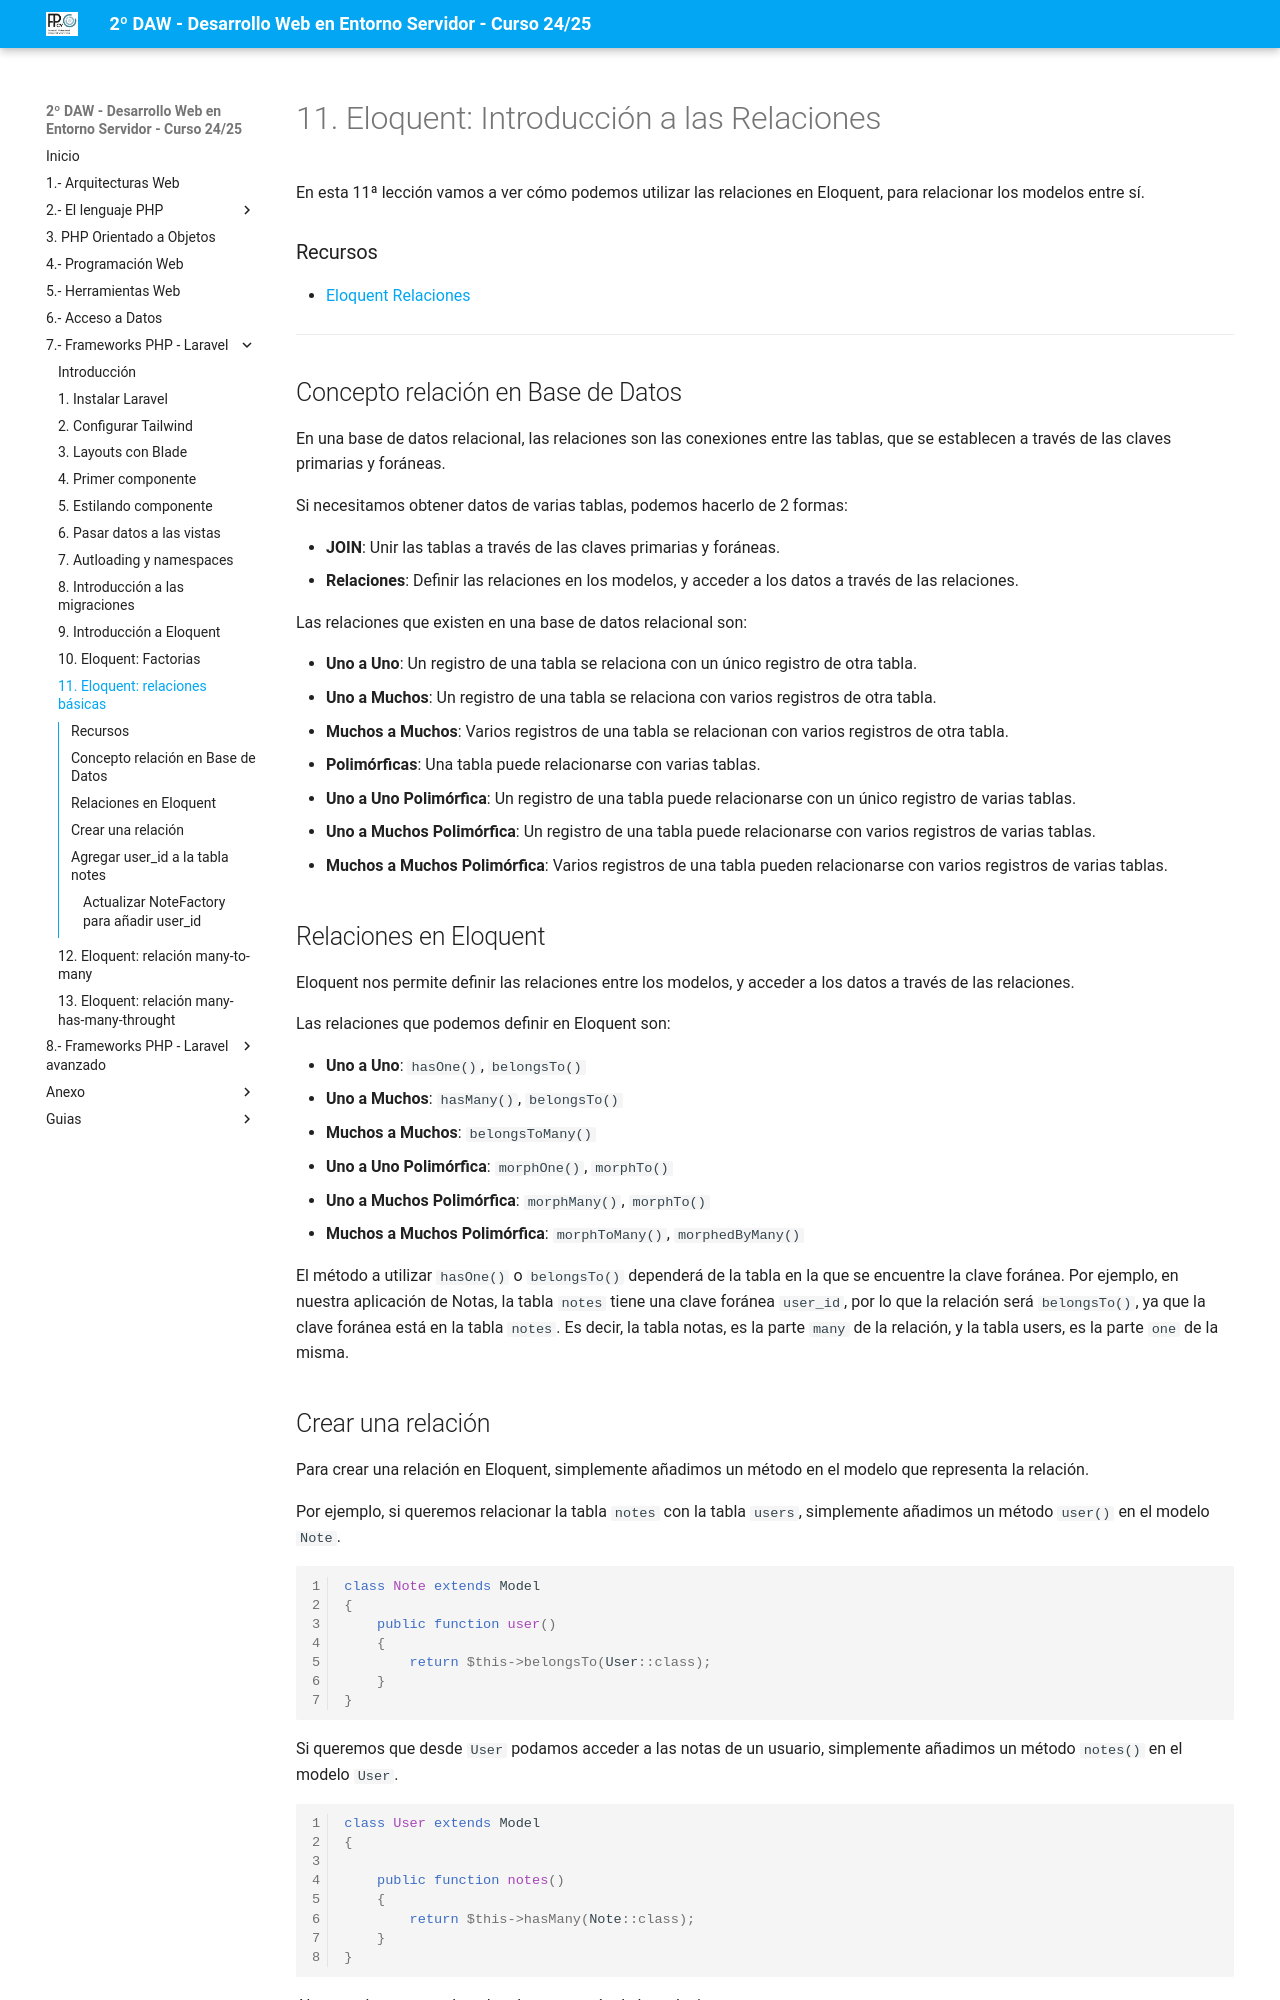

repository: jssdocente/dwes2425d · page: temas/07/11.eloquent-relations-basic.html · generator: mkdocs

# 11. Eloquent: Introducción a las Relaciones

En esta 11ª lección vamos a ver cómo podemos utilizar las relaciones en Eloquent, para relacionar los modelos entre sí.

### Recursos

- [Eloquent Relaciones](https://laravel.com/docs/11.x/eloquent-relationships)

---

## Concepto relación en Base de Datos

En una base de datos relacional, las relaciones son las conexiones entre las tablas, que se establecen a través de las claves primarias y foráneas.

Si necesitamos obtener datos de varias tablas, podemos hacerlo de 2 formas:

- **JOIN**: Unir las tablas a través de las claves primarias y foráneas.
- **Relaciones**: Definir las relaciones en los modelos, y acceder a los datos a través de las relaciones.

Las relaciones que existen en una base de datos relacional son:

- **Uno a Uno**: Un registro de una tabla se relaciona con un único registro de otra tabla.
- **Uno a Muchos**: Un registro de una tabla se relaciona con varios registros de otra tabla.
- **Muchos a Muchos**: Varios registros de una tabla se relacionan con varios registros de otra tabla.
- **Polimórficas**: Una tabla puede relacionarse con varias tablas.
- **Uno a Uno Polimórfica**: Un registro de una tabla puede relacionarse con un único registro de varias tablas.
- **Uno a Muchos Polimórfica**: Un registro de una tabla puede relacionarse con varios registros de varias tablas.
- **Muchos a Muchos Polimórfica**: Varios registros de una tabla pueden relacionarse con varios registros de varias tablas.

## Relaciones en Eloquent

Eloquent nos permite definir las relaciones entre los modelos, y acceder a los datos a través de las relaciones.

Las relaciones que podemos definir en Eloquent son:

- **Uno a Uno**: `hasOne()`, `belongsTo()`
- **Uno a Muchos**: `hasMany()`, `belongsTo()`
- **Muchos a Muchos**: `belongsToMany()`
- **Uno a Uno Polimórfica**: `morphOne()`, `morphTo()`
- **Uno a Muchos Polimórfica**: `morphMany()`, `morphTo()`
- **Muchos a Muchos Polimórfica**: `morphToMany()`, `morphedByMany()`

El método a utilizar `hasOne()` o `belongsTo()` dependerá de la tabla en la que se encuentre la clave foránea. Por ejemplo, en nuestra aplicación de Notas, la tabla `notes` tiene una clave foránea `user_id`, por lo que la relación será `belongsTo()`, ya que la clave foránea está en la tabla `notes`. Es decir, la tabla notas, es la parte `many` de la relación, y la tabla users, es la parte `one` de la misma.
